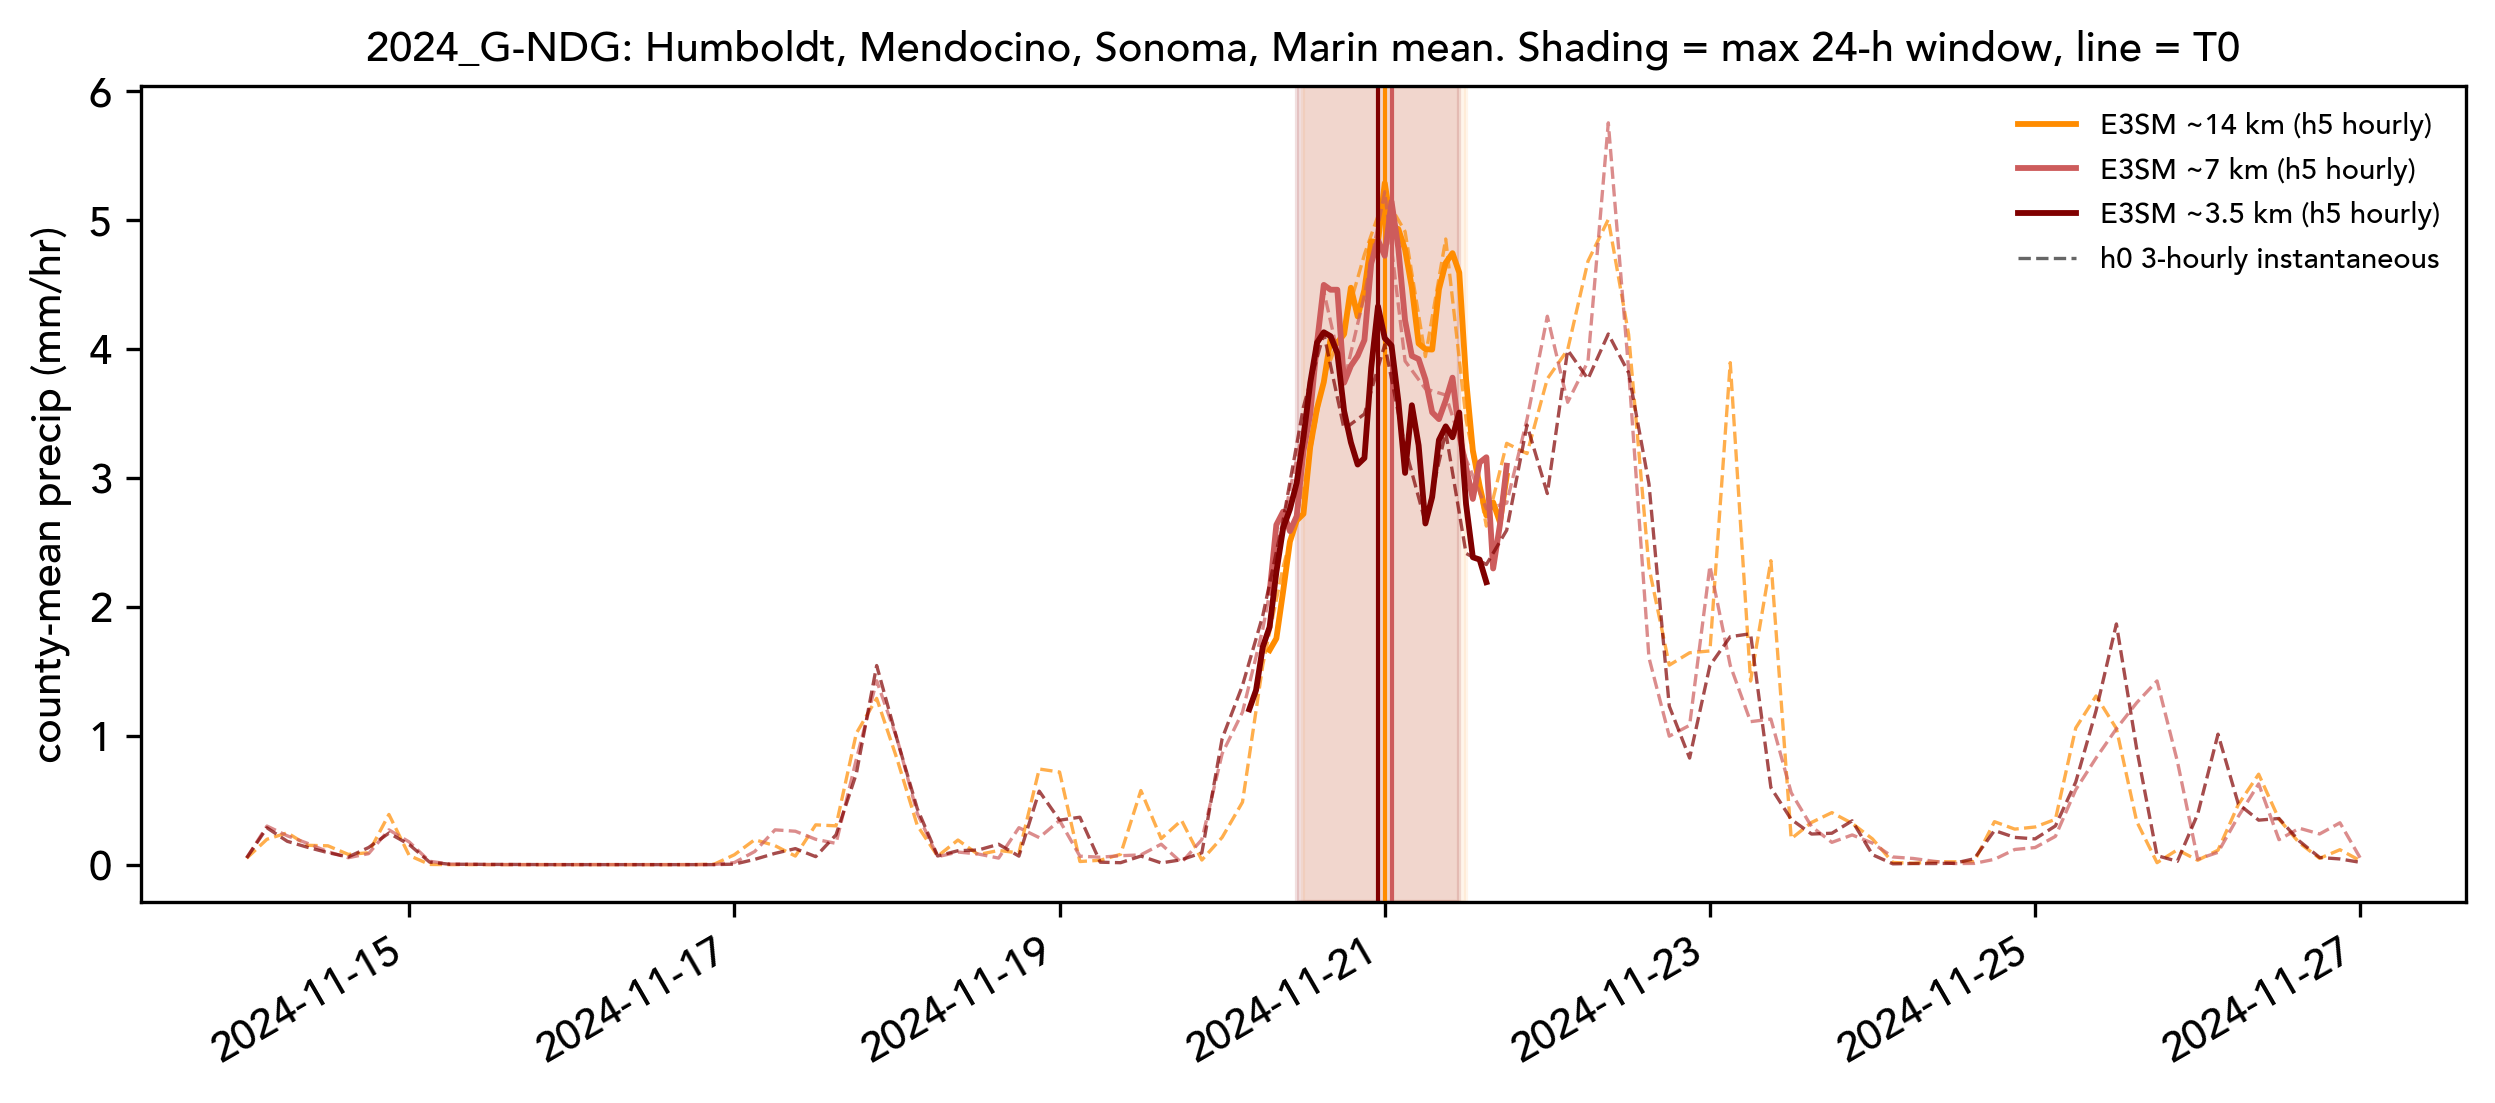

The data file committed next to this chart (first rows):
event, case, resolution, win24_start_utc, win24_end_utc, depth24_mm, T0_peak_hour_end_utc, peak_rate_mmhr, timing_source
2024_G-NDG, Storyline_2024_WUS_ne30x8_pg2_G-NDG_v2, 30x8, 2024-11-20 12:00:00, 2024-11-21 12:00:00, 104.2, 2024-11-21 00:00:00, 5.28, h5
2024_G-NDG, Storyline_2024_WUS_ne30x16_pg2_G-NDG_v2, 30x16, 2024-11-20 11:00:00, 2024-11-21 11:00:00, 97.4, 2024-11-21 01:00:00, 5.14, h5
2024_G-NDG, Storyline_2024_WUS_ne30x32_pg2_G-NDG_v2, 30x32, 2024-11-20 11:00:00, 2024-11-21 11:00:00, 85.1, 2024-11-20 23:00:00, 4.33, h5
